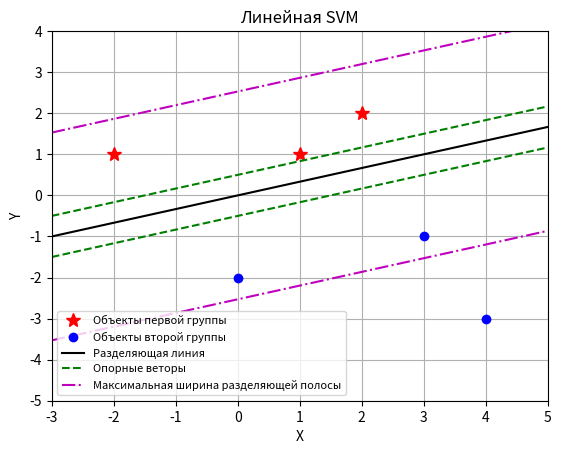

Write the Python code that produced this figure.
import numpy as np
from numpy.linalg import inv
import matplotlib.pyplot as plt
# SVM Linear
# Условие задачи
dot_x1 = [-2, 2, 1]
dot_y1 = [1, 2, 1]
dot_x2 = [3, 4, 0]
dot_y2 = [-1, -3, -2]
print('Координаты первой группы точек:', f'X = {dot_x1}', f'Y = {dot_y1}',
     'Координаты второй группы точек:', f'X = {dot_x2}', f'Y = {dot_y2}', sep='\n')
# Выбор опорных векторов 
X = np.array([[1, 1, 1], [3, -1, 1], [0, -2, 1]], dtype=float)
S1 = X[0]
S2 = X[1]
S3 = X[2]
print('Точки опорных векторов:', S1, S2, S3, sep='\n')
# Перемножение векторов
S11 = S1.dot(S1)
S12 = S1.dot(S2)
S13 = S1.dot(S3)
S21 = S2.dot(S1)
S22 = S2.dot(S2)
S23 = S2.dot(S3)
S31 = S3.dot(S1)
S32 = S3.dot(S2)
S33 = S3.dot(S3)
# Объединение векторов по группам
m1 = [[S11, S12, S13], [S21, S22, S23], [S31, S32, S33]]
m2 = np.array([-1, 1, 1])
# Найдем обратную матрицу
m3 = inv(np.matrix(m1))
# Найдем решение 
#m4 = np.linalg.solve(m1, m2)
m4 = np.ravel(m3.dot(m2))
# Коэффициенты альфа
alpha1 = np.asarray(m4[0]).astype(np.float32)
alpha2 = np.asarray(m4[1]).astype(np.float32)
alpha3 = np.asarray(m4[2]).astype(np.float32)
print('Результаты расчетов альфа коэффициентов:', f'alpha1 = {alpha1}', f'alpha2 = {alpha2}', f'alpha3 = {alpha3}', sep='\n')
# Вектор нормали к разделяющей гиперплоскости
w_wave = np.ravel((alpha1.dot(S1)) + (alpha2.dot(S2) + (alpha3.dot(S3))))
W_line = w_wave[0], w_wave[1]
b = np.array(w_wave[2])
print('w_wave =', w_wave)
print('W_line =', np.array(W_line))
print('Смещение b =', b)
# Ширина разделяющей полосы. Чтобы разделяющая гиперплоскость как можно
# дальше отстояла от точек выборки, ширина полосы должна быть максимальной.
M = 2 / np.linalg.norm(W_line) 
# Угол наклона линии
a = -1 * (w_wave[0] / w_wave[1])
# Генерация последовательности чисел X для построения линии
xx = np.linspace(-3, 5, num = 2)
yy = a * xx # y для разделяющей линии
yy2 = a * xx - b # y для линии с учетом смещения
yy3 = a * xx + b 
yy2_M = a * xx - M # y для линии с максимальной шириной разделяющей полосы
yy3_M = a * xx + M
# Построение графика
plt.plot(dot_x1, dot_y1, 'r*', label='Объекты первой группы', markersize=10 ) # Объекты первой группы *
plt.plot(dot_x2, dot_y2, 'bo',label='Объекты второй группы') # Объекты второй группы о
plt.axis([-3, 5, -5, 4]) # Границы графика 
plt.grid(True) # Сетка
plt.plot(xx, yy, 'k-', label='Разделяющая линия') # Разделяющая линия
plt.plot(xx, yy2, 'g--', label='Опорные веторы')
plt.plot(xx, yy3, 'g--')
plt.plot(xx, yy2_M, 'm-.', label='Максимальная ширина разделяющей полосы') # Линии с максимальной шириной разделяющей полосы
plt.plot(xx, yy3_M, 'm-.')
plt.title("Линейная SVM")   
plt.ylabel('Y')   
plt.xlabel('X')
plt.legend(prop={'size': 8})
plt.show()


